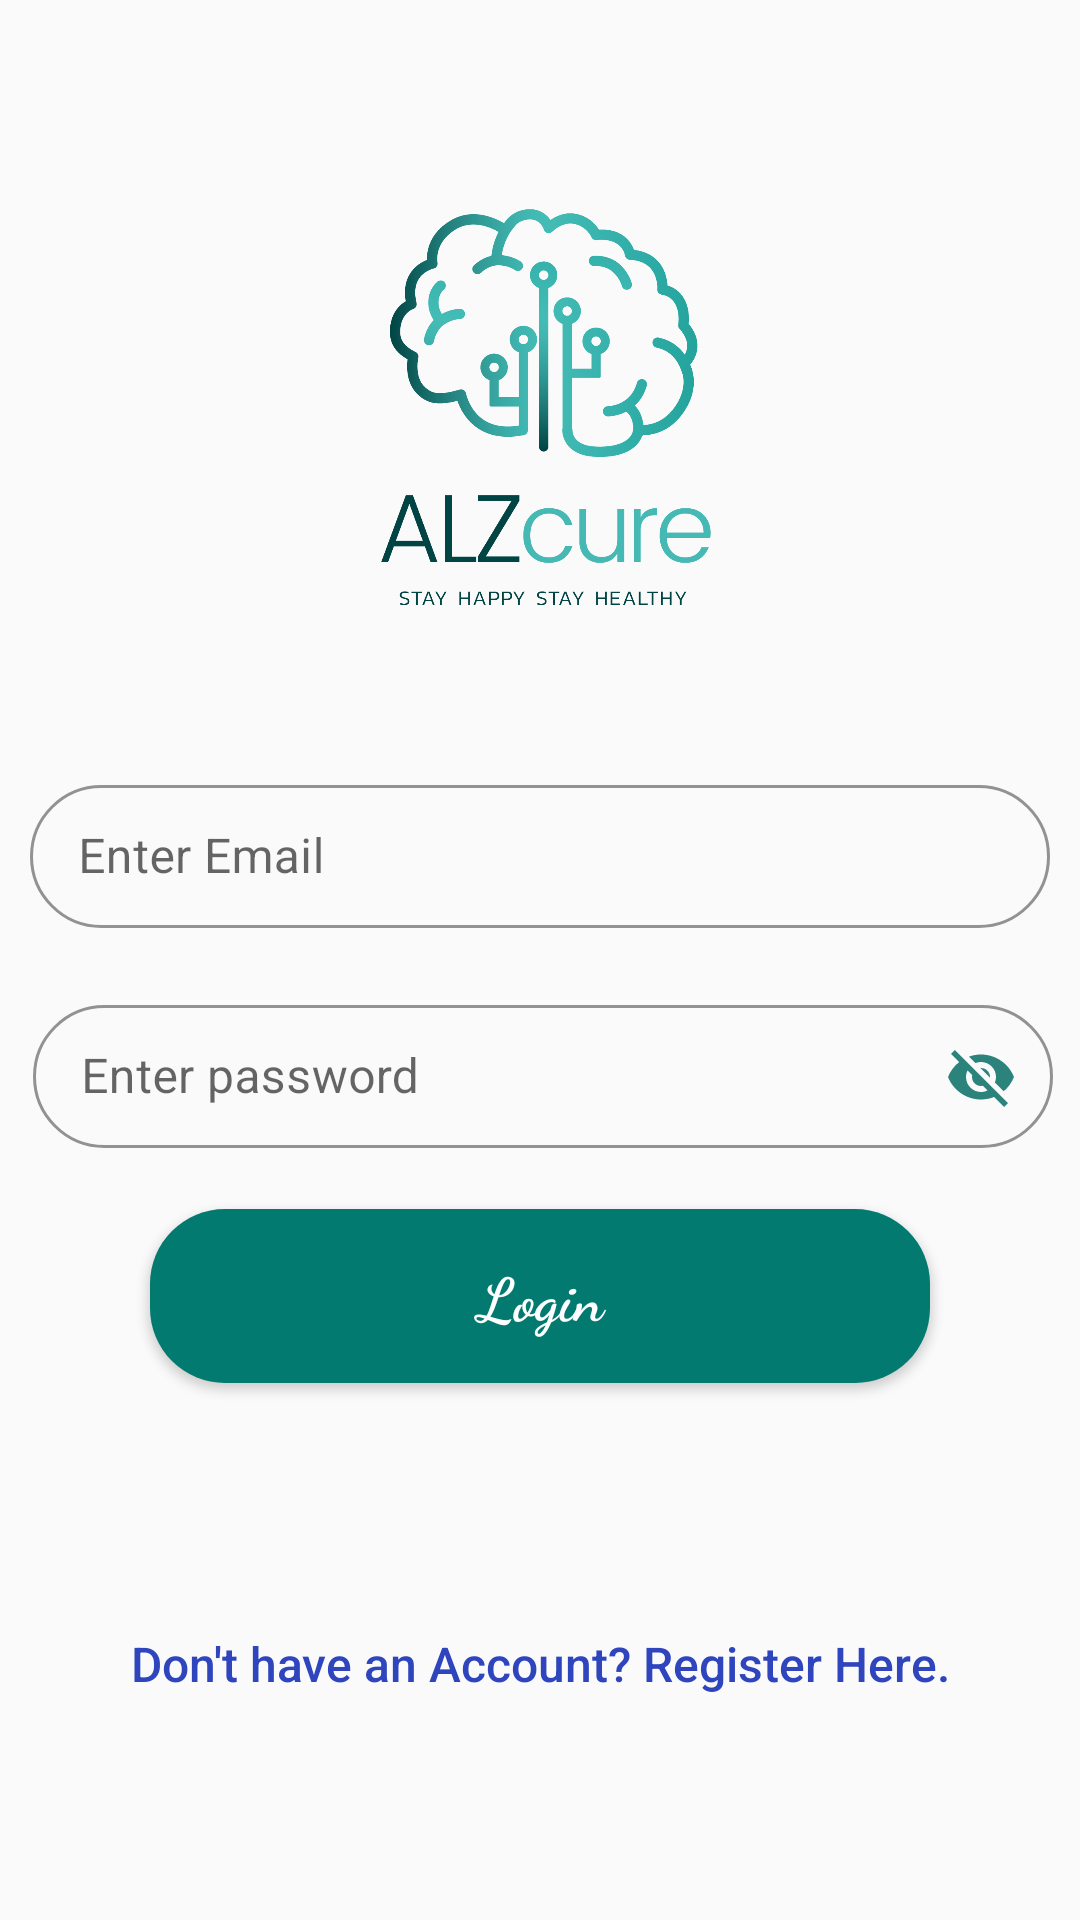

The Android layout XML behind this screen, and the referenced resources:
<!-- AndroidManifest.xml: application theme AppTheme -->
<!-- res/layout/activity_caregiver_login.xml -->
<?xml version="1.0" encoding="utf-8"?>
<androidx.constraintlayout.widget.ConstraintLayout xmlns:android="http://schemas.android.com/apk/res/android"
    xmlns:app="http://schemas.android.com/apk/res-auto"
    xmlns:tools="http://schemas.android.com/tools"
    android:layout_width="match_parent"
    android:layout_height="match_parent"
    android:theme="@style/MaterialAppTheme"
    tools:context=".CaregiverModule.CaregiverLogin">

    <ImageView
        android:id="@+id/logo"
        android:layout_width="wrap_content"
        android:layout_height="250dp"
        android:src="@drawable/colorful_logo"
        app:layout_constraintTop_toTopOf="parent"
        app:layout_constraintBottom_toTopOf="@id/sibling_layout"
        app:layout_constraintRight_toRightOf="parent"
        app:layout_constraintLeft_toLeftOf="parent"/>

    <LinearLayout
        android:id="@+id/sibling_layout"
        android:layout_width="match_parent"
        android:layout_height="wrap_content"
        android:orientation="vertical"
        app:layout_constraintBottom_toBottomOf="parent"
        app:layout_constraintLeft_toLeftOf="parent"
        app:layout_constraintRight_toRightOf="parent"
        app:layout_constraintTop_toBottomOf="@id/logo"
        android:layout_marginBottom="40dp">


    <com.google.android.material.textfield.TextInputLayout
            android:id="@+id/emailInputLayout"
            style="@style/Widget.MaterialComponents.TextInputLayout.OutlinedBox.Dense"
            android:layout_width="340dp"
            android:layout_height="wrap_content"
            android:hint="Enter Email"
            app:boxCornerRadiusBottomEnd="25dp"
            app:boxCornerRadiusBottomStart="25dp"
            app:boxCornerRadiusTopEnd="25dp"
            app:boxCornerRadiusTopStart="25dp"
            app:boxStrokeColor="@color/buttonColor"
            app:endIconCheckable="true"
            app:endIconMode="custom"
            android:layout_gravity="center">

            

            <com.google.android.material.textfield.TextInputEditText
                android:id="@+id/emailInput"
                android:inputType="textEmailAddress"
                android:layout_width="match_parent"
                android:layout_height="wrap_content"
                android:layout_gravity="center"/>

        </com.google.android.material.textfield.TextInputLayout>

        <com.google.android.material.textfield.TextInputLayout
            android:id="@+id/passwordInputLayout"
            style="@style/Widget.MaterialComponents.TextInputLayout.OutlinedBox.Dense"
            android:layout_width="340dp"
            android:layout_height="wrap_content"
            android:layout_marginStart="16dp"
            android:layout_marginTop="20dp"
            android:layout_marginEnd="15dp"
            android:hint="Enter password"
            app:boxCornerRadiusBottomEnd="25dp"
            app:boxCornerRadiusBottomStart="25dp"
            app:boxCornerRadiusTopEnd="25dp"
            app:boxCornerRadiusTopStart="25dp"
            app:boxStrokeColor="@color/buttonColor"
            app:endIconMode="password_toggle"
            app:endIconTint="@color/buttonColor"
            android:layout_gravity="center">

            <com.google.android.material.textfield.TextInputEditText
                android:id="@+id/passwordInput"
                android:layout_width="match_parent"
                android:layout_height="wrap_content"
                android:layout_gravity="center"/>

        </com.google.android.material.textfield.TextInputLayout>

        <Button
            android:id="@+id/cgSignin"
            android:layout_width="260dp"
            android:layout_height="wrap_content"
            android:layout_marginTop="20dp"
            android:background="@drawable/button_design"
            android:fontFamily="cursive"
            android:text="Login"
            android:onClick="caregiverLogin"
            android:textAllCaps="false"
            android:textColor="#fff"
            android:textSize="20sp"
            android:textStyle="bold"
            android:theme="@style/AppTheme"
            android:layout_gravity="center_horizontal"/>
        


        <Button
            android:id="@+id/caregiverRegister"
            style="?android:attr/borderlessButtonStyle"
            android:layout_width="352dp"
            android:layout_height="85dp"
            android:layout_marginTop="51dp"
            android:clickable="true"
            android:text="Don't have an Account? Register Here."
            android:textAllCaps="false"
            android:textColor="@color/linkColor"
            android:textSize="16sp"
            android:theme="@style/AppTheme"
            android:onClick="caregiverRegister"
            android:layout_gravity="center"/>



    </LinearLayout>



</androidx.constraintlayout.widget.ConstraintLayout>
<!-- resources referenced by this layout -->
<resources>
  <color name="buttonColor">#2B837B</color>
  <color name="colorPrimaryDark">#3700B3</color>
  <color name="linkColor">#2F45BD</color>
  <!-- drawable button_design (drawable) -->
  <?xml version="1.0" encoding="utf-8"?>
  <shape xmlns:android="http://schemas.android.com/apk/res/android">
  
      <solid android:color="#027A6F"/>
      <corners android:radius="25dp"/>
      <padding android:top="15dp"
               android:bottom="15dp"
               android:right="15dp"
               android:left="15dp"/>
  
  </shape>
  <!-- drawable colorful_logo: png bitmap (drawable-xhdpi, 97143 bytes) -->
  <style name="AppTheme" parent="Theme.AppCompat.Light.DarkActionBar">
          
          <item name="colorPrimary">@color/colorPrimary</item>
          <item name="colorPrimaryDark">@color/colorPrimaryDark</item>
          <item name="colorAccent">@color/colorAccent</item>
      </style>
  <style name="MaterialAppTheme" parent="Theme.MaterialComponents.Light.DarkActionBar">
          
          <item name="colorPrimary">@color/colorPrimary</item>
          <item name="colorPrimaryDark">@color/colorPrimaryDark</item>
          <item name="colorAccent">@color/colorAccent</item>
      </style>
  <color name="colorPrimary">#6200EE</color>
  <color name="colorAccent">#7EF6EA</color>
</resources>
